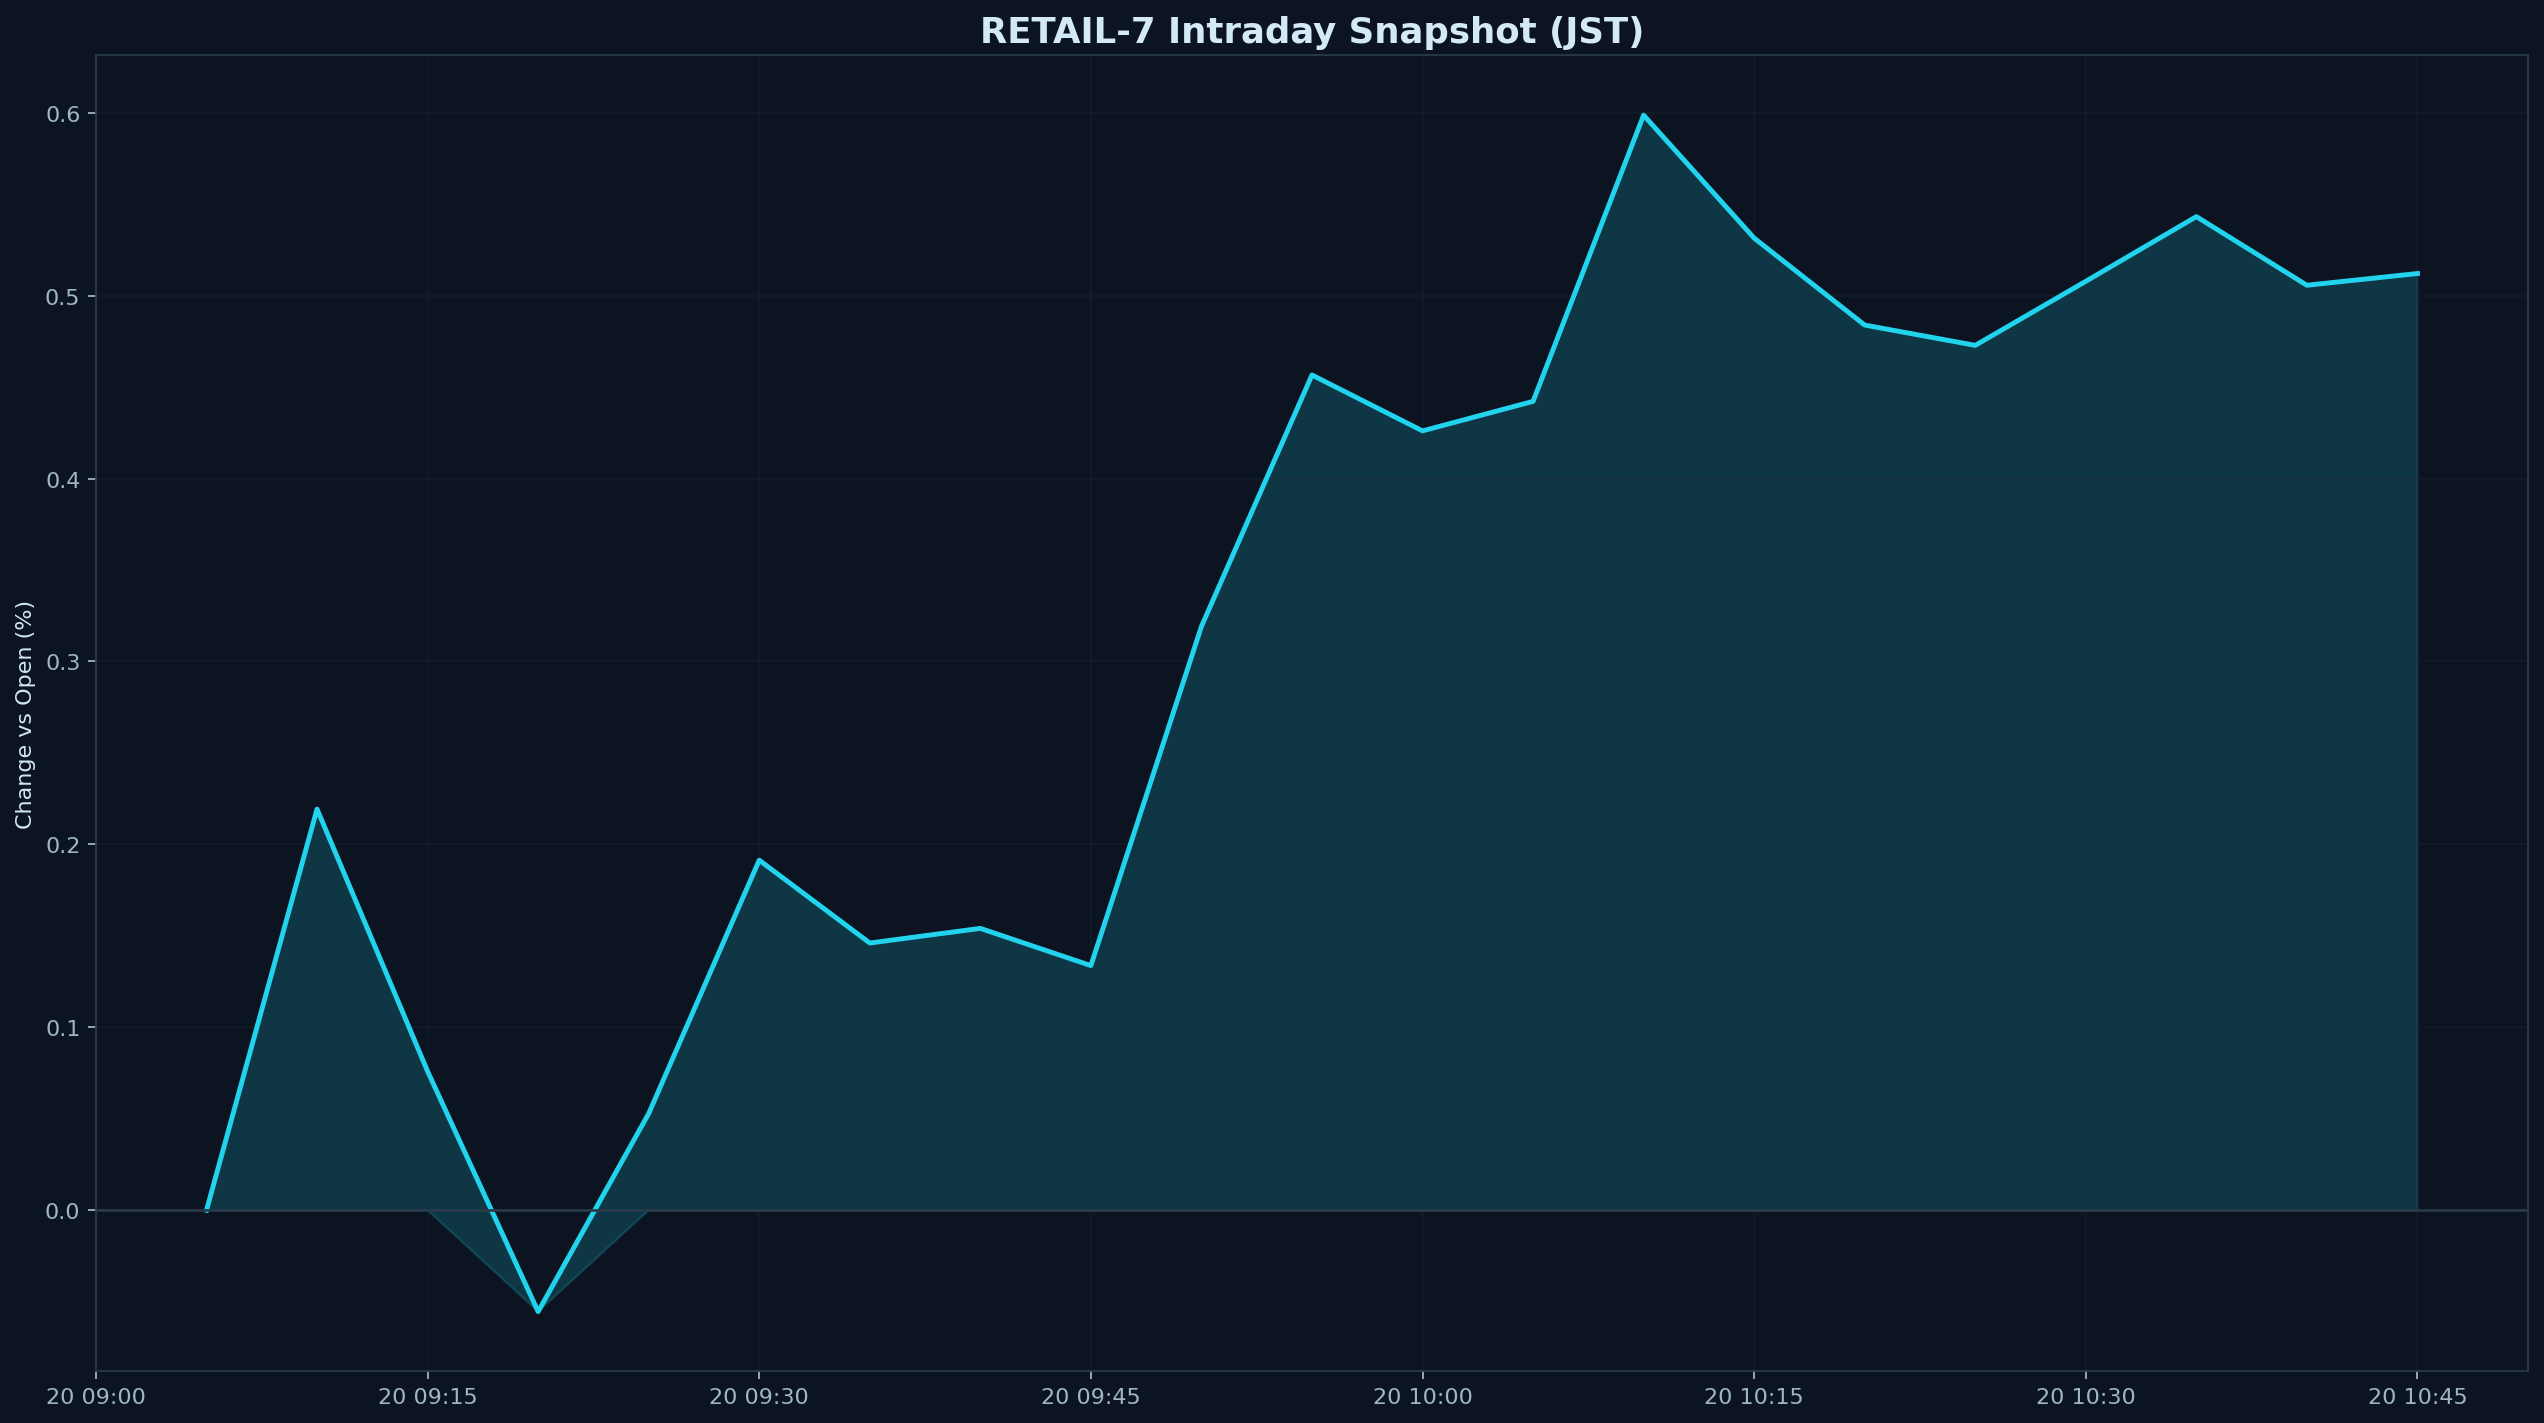

The table this chart was drawn from, first rows:
datetime_jst, pct
2026-02-20 09:05:00+09:00, 0.000000
2026-02-20 09:10:00+09:00, 0.2193
2026-02-20 09:15:00+09:00, 0.07596
2026-02-20 09:20:00+09:00, -0.0554
2026-02-20 09:25:00+09:00, 0.05287
2026-02-20 09:30:00+09:00, 0.1914
2026-02-20 09:35:00+09:00, 0.1461
2026-02-20 09:40:00+09:00, 0.1541
2026-02-20 09:45:00+09:00, 0.1338
2026-02-20 09:50:00+09:00, 0.3191
2026-02-20 09:55:00+09:00, 0.4566
2026-02-20 10:00:00+09:00, 0.4261
2026-02-20 10:05:00+09:00, 0.4422
2026-02-20 10:10:00+09:00, 0.5987
2026-02-20 10:15:00+09:00, 0.5314
2026-02-20 10:20:00+09:00, 0.4839
2026-02-20 10:25:00+09:00, 0.4728
2026-02-20 10:30:00+09:00, 0.5078
2026-02-20 10:35:00+09:00, 0.5432
2026-02-20 10:40:00+09:00, 0.5057
2026-02-20 10:45:00+09:00, 0.5121
